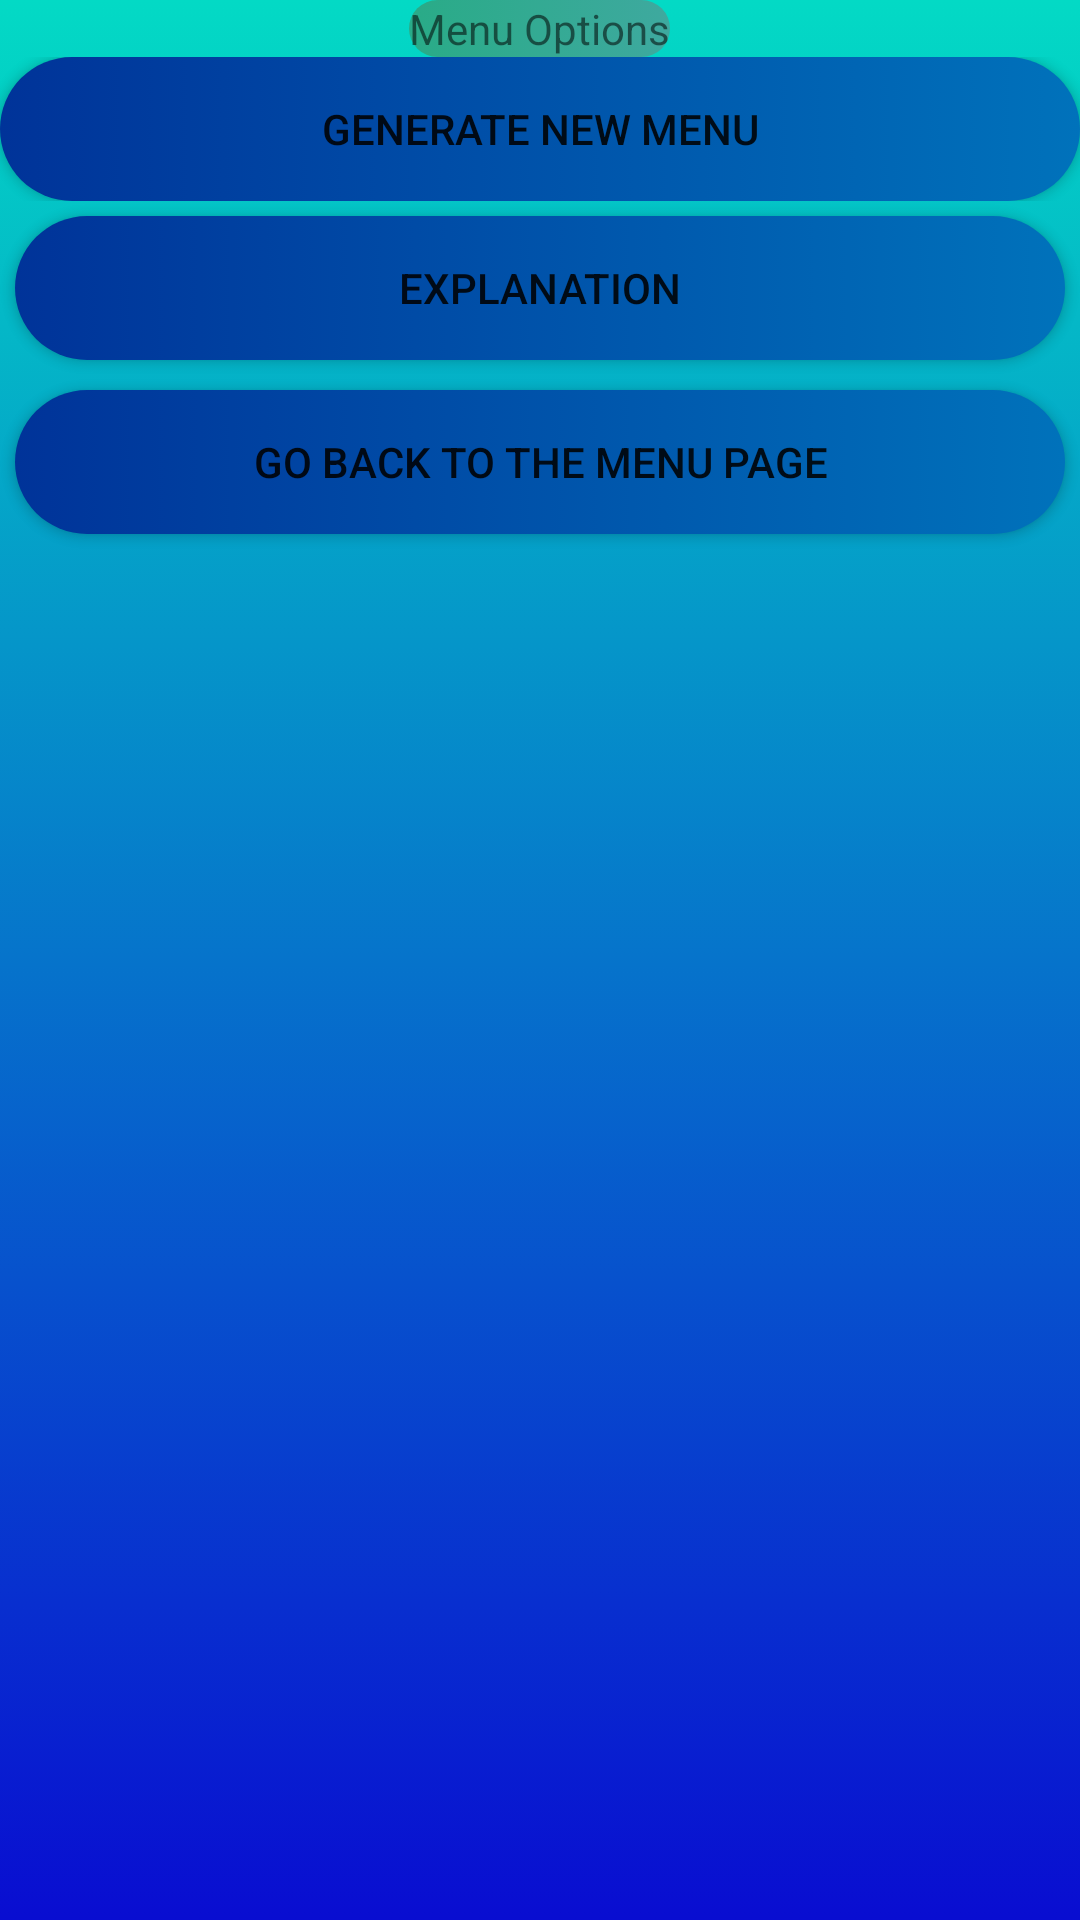

Write the Android layout XML for this screen, with the resource values it uses.
<!-- AndroidManifest.xml: application theme AppTheme -->
<!-- res/layout/activity_meals_options_menu.xml -->
<?xml version="1.0" encoding="utf-8"?>
<RelativeLayout xmlns:android="http://schemas.android.com/apk/res/android"
    xmlns:app="http://schemas.android.com/apk/res-auto"
    xmlns:tools="http://schemas.android.com/tools"
    android:layout_width="match_parent"
    android:layout_height="match_parent"
    android:background="@drawable/backgroundtest1"
    tools:context=".MealsOptionsMenu">

    <TextView
        android:id="@+id/MenuOptions"
        android:layout_width="wrap_content"
        android:layout_height="wrap_content"
        android:background="@drawable/bright_color_text_for_dark_background"
        android:layout_weight="1"
        android:gravity="center"
        android:layout_centerHorizontal="true"
        android:text="@string/MenuOptions"

        />
    <LinearLayout
        android:id="@+id/GenerateLayout"
        android:layout_width="match_parent"
        android:layout_height="wrap_content"
        android:orientation="horizontal"
        android:layout_below="@+id/MenuOptions"
        >
        <Button
            android:id="@+id/GenerateNewMenuButton"
            android:layout_width="match_parent"
            android:layout_height="match_parent"
            android:background="@drawable/main_menu_button"
            android:layout_weight="1"
            android:gravity="center"
            android:text="@string/GenerateNewMenuButton"
            />


    </LinearLayout>



    <Button
        android:id="@+id/Explanation_button"
        android:layout_width="match_parent"
        android:layout_height="wrap_content"
        android:layout_weight="1"
        android:gravity="center"
        android:background="@drawable/main_menu_button"
        android:layout_margin="5dp"
        android:layout_below="@+id/GenerateLayout"
        android:text="@string/Explanation_button"
        />
    <Button
        android:id="@+id/GoBackToMenuPage"
        android:layout_width="match_parent"
        android:layout_height="wrap_content"
        android:layout_weight="1"
        android:gravity="center"
        android:background="@drawable/main_menu_button"
        android:layout_margin="5dp"
        android:layout_below="@+id/Explanation_button"
        android:text="@string/GoBackToMenuPage"
        />

</RelativeLayout>
<!-- resources referenced by this layout -->
<resources>
  <!-- drawable backgroundtest1 (drawable) -->
  <?xml version="1.0" encoding="utf-8"?>
  <selector xmlns:android="http://schemas.android.com/apk/res/android">
  <item>
      <shape>
          <gradient
              android:startColor="@color/blue"
              android:endColor="@color/colorAccent"
              android:angle="90"
              />
      </shape>
  </item>
  </selector>
  <!-- drawable bright_color_text_for_dark_background (drawable) -->
  <?xml version="1.0" encoding="utf-8"?>
  <selector xmlns:android="http://schemas.android.com/apk/res/android">
      <item>
          <shape>
              <gradient
                  android:startColor="@color/light_sea_green"
                  android:endColor="@color/jungle_green"
  
                  android:angle="180"
                  />
  
              <corners
  
                  android:radius="100dp"
                  />
  
  
  
          </shape>
  
      </item>
  </selector>
  <!-- drawable main_menu_button (drawable) -->
  <?xml version="1.0" encoding="utf-8"?>
  <selector xmlns:android="http://schemas.android.com/apk/res/android">
      <item>
          <shape>
              <gradient
                  android:startColor="@color/french_blue"
                  android:endColor="@color/dark_powder_blue"
  
                  android:angle="180"
                  />
  
              <corners
  
                  android:radius="100dp"
                  />
  
  
  
          </shape>
  
      </item>
  </selector>
  <string name="Explanation_button"> Explanation</string>
  <string name="GenerateNewMenuButton">Generate New Menu</string>
  
  
      /////Add New Food/////
  <string name="GoBackToMenuPage">Go Back To The Menu Page</string>
  <string name="MenuOptions">Menu Options</string>
  <style name="AppTheme" parent="Theme.AppCompat.Light.DarkActionBar">
          
          <item name="colorPrimary">@color/colorPrimary</item>
          <item name="colorPrimaryDark">@color/colorPrimaryDark</item>
          <item name="colorAccent">@color/colorAccent</item>
      </style>
  <color name="blue">#090DD1</color>
  <color name="colorAccent">#03DAC5</color>
  <color name="light_sea_green">#3EA99F</color>
  <color name="jungle_green">#29AB87</color>
  <color name="french_blue">#0072BB</color>
  <color name="dark_powder_blue">#003399</color>
  <color name="colorPrimary">#6200EE</color>
  <color name="colorPrimaryDark">#3700B3</color>
</resources>
